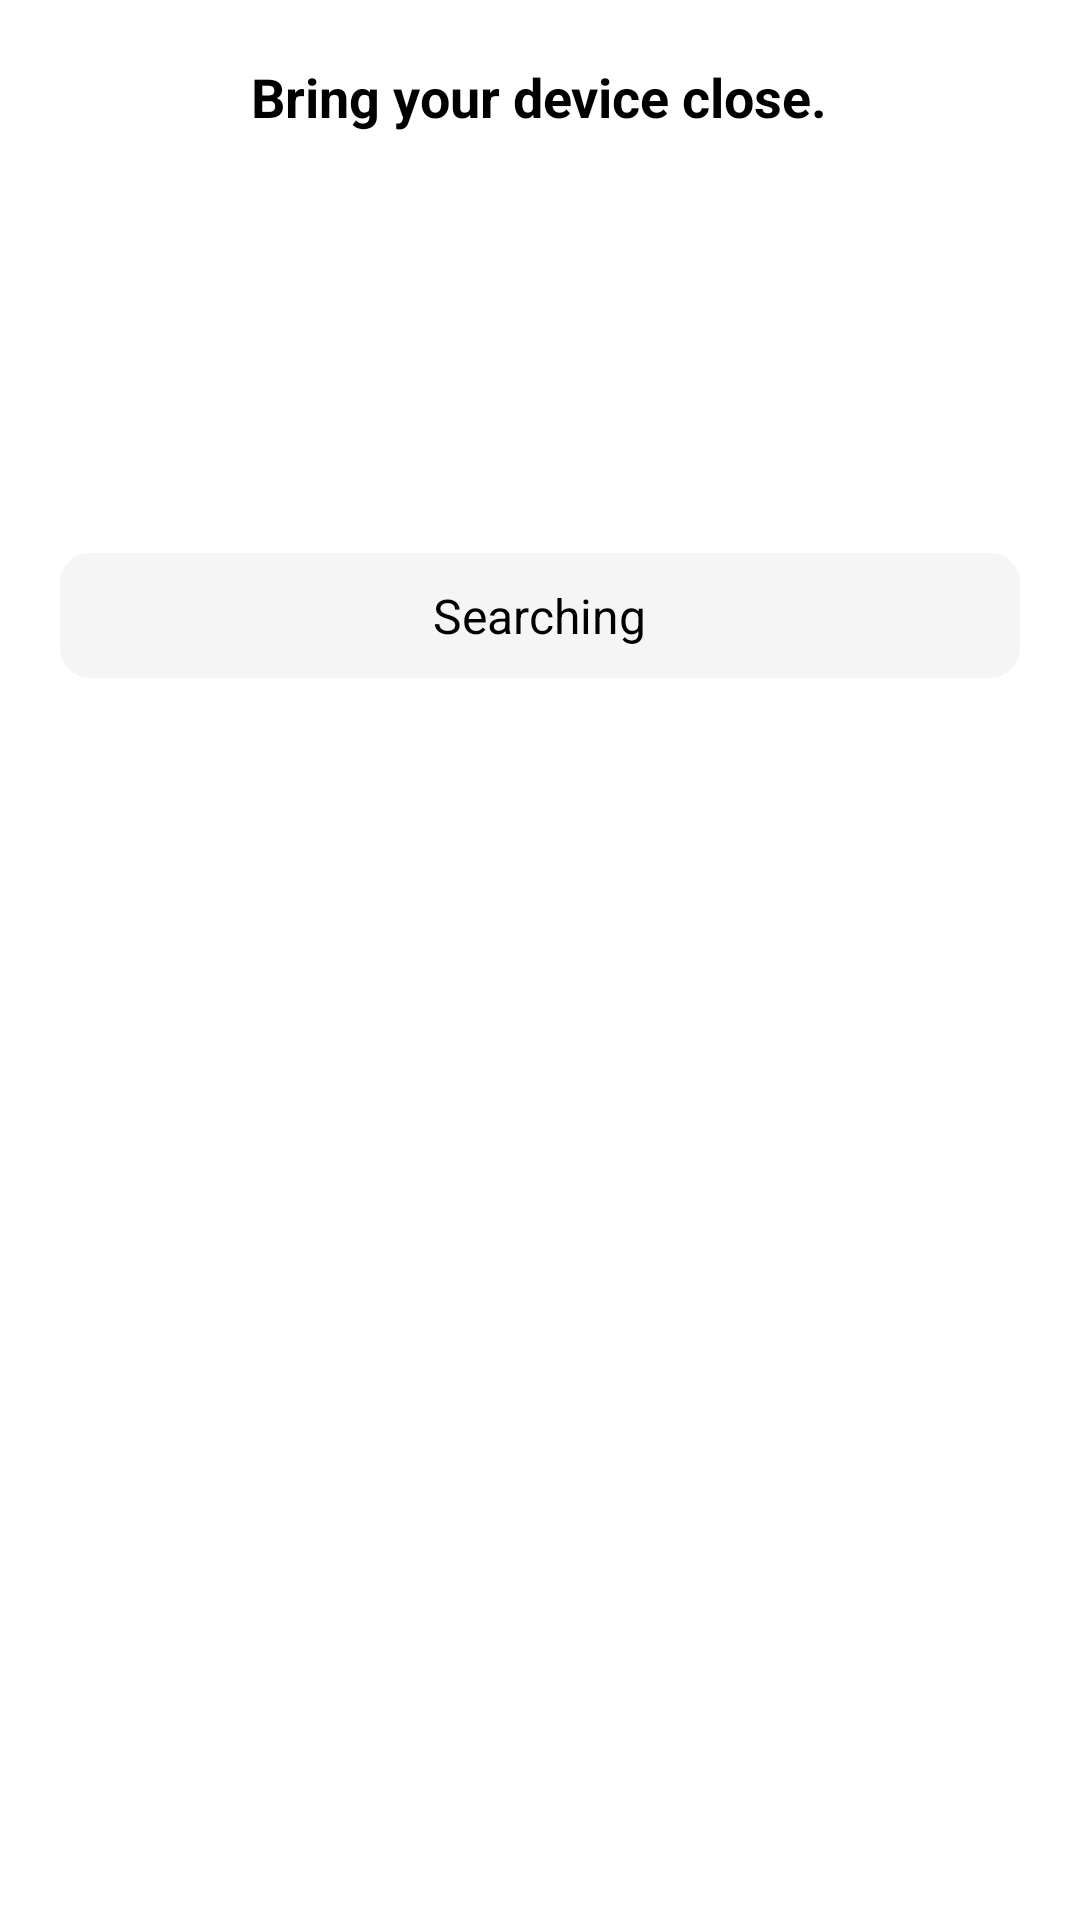

Layout XML and referenced resources for this Android screen:
<!-- AndroidManifest.xml: application theme Theme.App.Starting -->
<!-- res/layout/custom_progress_dialog.xml -->
<?xml version="1.0" encoding="utf-8"?>
<RelativeLayout
    xmlns:android="http://schemas.android.com/apk/res/android"
    android:layout_width="match_parent"
android:layout_height="wrap_content"
android:layout_alignParentBottom="true"
android:layout_marginLeft="20dp"
android:layout_marginRight="20dp"

android:layout_marginBottom="20dp"
android:background="@drawable/square_white_background">
<TextView
    android:id="@+id/deviceClose"
    android:layout_width="wrap_content"
    android:layout_height="wrap_content"
    android:layout_alignParentTop="true"
    android:layout_centerHorizontal="true"
    android:layout_marginTop="20dp"
    android:text="@string/device_close"
    android:lineSpacingExtra="-16sp"
    android:textSize="18sp"
    android:textStyle="bold"
    android:textColor="@color/black"
    android:gravity="center_horizontal|center_vertical"
    />
<ImageView
    android:id="@+id/logoBtn"
    android:layout_width="140dp"
    android:layout_height="140dp"
    android:scaleType="centerCrop"
    android:layout_below="@+id/deviceClose"
    android:layout_centerHorizontal="true"
    android:src="@drawable/logo_button"/>

<RelativeLayout
    android:id="@+id/searchBox"
    android:layout_width="match_parent"
    android:layout_height="wrap_content"
    android:layout_below="@+id/logoBtn"
    android:layout_marginLeft="20dp"
    android:layout_marginRight="20dp"
    android:layout_marginBottom="20dp"
    android:background="@drawable/square_gray_background">
    <TextView
        android:id="@+id/popUpbtn"
        android:layout_width="wrap_content"
        android:layout_height="wrap_content"
        android:layout_alignParentTop="true"
        android:layout_centerHorizontal="true"
        android:text="@string/searching"
        android:textSize="16sp"
        android:paddingTop="10dp"
        android:paddingBottom="10dp"
        android:textColor="@color/black"
        android:gravity="center_horizontal|center_vertical"
        />

</RelativeLayout>

</RelativeLayout>
<!-- resources referenced by this layout -->
<resources>
  <color name="black">#FF000000</color>
  <!-- drawable square_gray_background (drawable) -->
  <?xml version="1.0" encoding="utf-8"?>
  <shape xmlns:android="http://schemas.android.com/apk/res/android">
      <solid android:color="@color/layout_color" /> 
      <corners android:radius="10dp" /> 
  </shape>
  <!-- drawable square_white_background (drawable) -->
  <?xml version="1.0" encoding="utf-8"?>
  <shape xmlns:android="http://schemas.android.com/apk/res/android">
      <solid android:color="#FFFFFF" /> 
      <corners android:radius="20dp" /> 
  </shape>
  <string name="device_close">Bring your device close.</string>
  <string name="searching">Searching</string>
  <style name="Theme.App.Starting" parent="Theme.SplashScreen">
          
          <item name="windowSplashScreenBackground">@color/white</item>
  
          
          <item name="windowSplashScreenAnimatedIcon">@mipmap/argpt_launcher_icon</item>
          
          <item name="windowSplashScreenAnimationDuration">200</item>
  
          
          <item name="postSplashScreenTheme">@style/XXXXXAppTheme</item>
      </style>
  <color name="layout_color">#F5F5F5</color>
  <color name="white">#FFFFFFFF</color>
  <style name="XXXXXAppTheme" parent="@style/Theme.MaterialComponents.DayNight.DarkActionBar">
          <item name="windowActionBar">false</item>
          <item name="windowNoTitle">true</item>
          <item name="android:windowContentOverlay">@null</item>
          <item name="android:statusBarColor">@color/status_bar_color</item>
          <item name="android:windowLightStatusBar">false</item>
          <item name="android:windowDrawsSystemBarBackgrounds">true</item>
          <item name="colorPrimary">@color/black</item>
          <item name="colorPrimaryDark">@color/black</item>
          <item name="colorAccent">@color/black</item>
  
          <item name="android:homeAsUpIndicator">@drawable/ic_arrow_back_white_24dp</item>
      </style>
  <color name="status_bar_color">#0C0C0C</color>
</resources>
